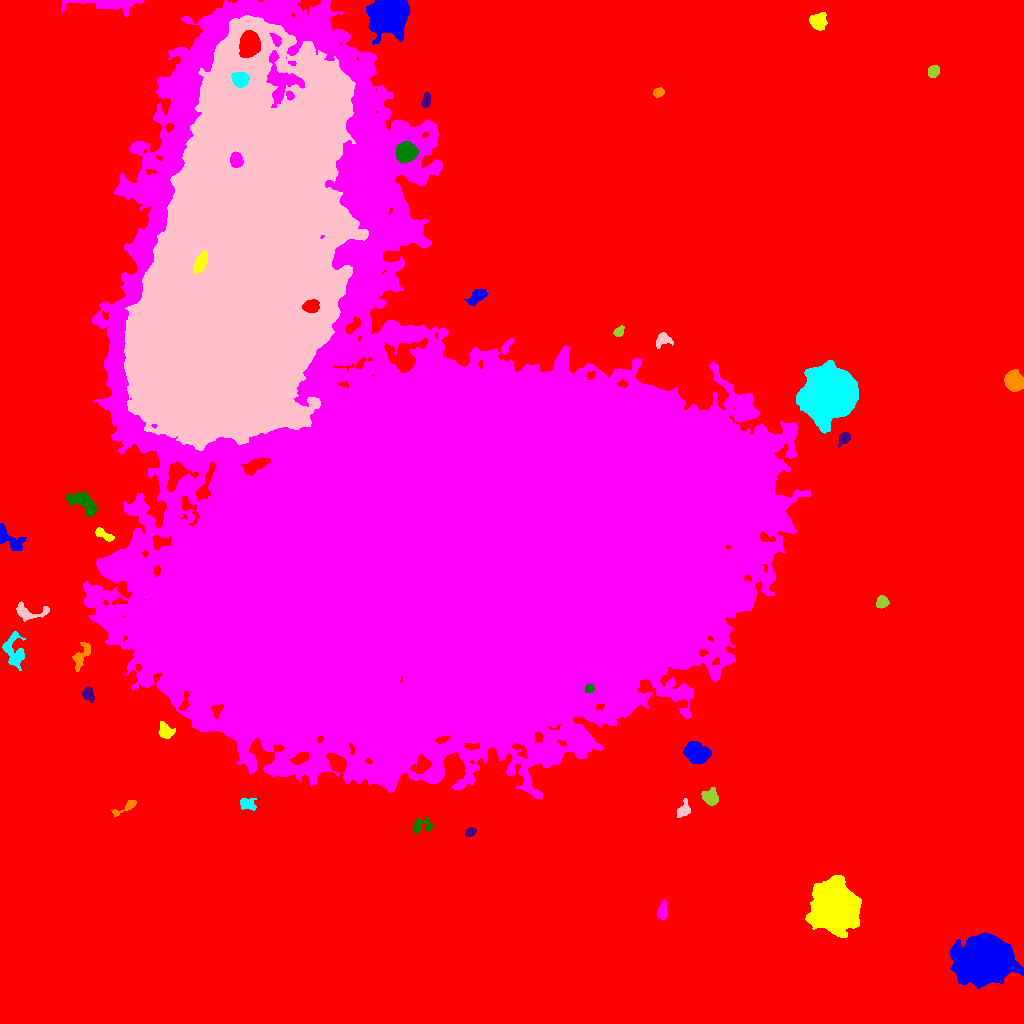

Source data for this figure (header and first rows):
ID, X, Y, A, B, theta, total_flux, mu_max, mu_median, mu_mean, R_fwhm, R_e, R10, R90, x_start, x_end, y_start, y_end, area, greylevel
0, 529.1, 487.4, 323.3, 294.9, 0.4433, 3185049, 24.0, 3.0, 4.498, 126.1, 216.2, 81.41, 358.5, 0, 1023, 0, 1023, 708152, 4.498
1, 987.5, 64.04, 10.21, 8.967, 0.01593, 114521, 240.0, 19.0, 41.27, 9.474, 10.67, 3.989, 20.8, 950, 1023, 35, 91, 2775, 53.27
2, 835.8, 115.6, 9.476, 8.723, -1.251, 103786, 232.0, 22.0, 43.72, 9.184, 10.4, 3.868, 19.76, 805, 861, 86, 148, 2374, 55.72
3, 662.8, 112.3, 4.693, 2.07, 1.483, 516.0, 8.0, 3.0, 3.146, 4.184, 3.785, 1.382, 6.155, 657, 667, 104, 124, 164, 16.15
4, 420.9, 196.6, 6.028, 3.18, 0.2213, 420.0, 10.0, 2.0, 2.222, 2.111, 3.742, 1.128, 6.507, 413, 432, 190, 206, 189, 15.22
5, 470.3, 191.3, 2.701, 1.877, 0.5863, 334.0, 7.0, 4.0, 3.753, 3.909, 2.932, 1.128, 4.514, 465, 476, 187, 196, 89, 16.75
6, 126.7, 216.8, 7.536, 1.925, 0.5474, 381.0, 6.0, 2.0, 2.54, 4.652, 3.742, 1.382, 5.863, 111, 136, 207, 223, 150, 15.54
7, 246.7, 219.8, 3.585, 2.5, -0.2308, 991.0, 16.0, 4.0, 5.795, 4.184, 3.523, 1.382, 5.997, 240, 256, 213, 225, 171, 23.8
8, 683.5, 213.5, 4.565, 2.723, 1.075, 484.0, 5.0, 3.0, 2.916, 5.557, 4.068, 1.693, 6.283, 677, 690, 206, 225, 166, 15.92
9, 709.9, 226, 3.733, 3.241, -0.7106, 1089, 12.0, 4.0, 4.755, 5.171, 4.26, 1.693, 6.91, 701, 718, 218, 236, 229, 17.76
10, 131.5, 252.8, 7.087, 2.213, 0.8, 1052, 9.0, 4.0, 3.73, 5.863, 5.046, 1.954, 7.736, 120, 142, 237, 264, 282, 17.73
11, 695.1, 271.4, 5.686, 4.244, -0.3633, 6814, 46.0, 12.0, 14.38, 5.754, 5.944, 2.257, 10.06, 683, 711, 260, 282, 474, 26.38
12, 165.6, 292.2, 3.985, 3.356, -0.8085, 739.0, 7.0, 4.0, 3.714, 5.698, 4.478, 1.784, 6.84, 158, 175, 285, 302, 199, 18.71
13, 468.9, 497.4, 135.2, 115, -0.3216, 9714091, 220.0, 24.0, 38.04, 73.95, 122.9, 45.04, 228.2, 83, 810, 225, 1023, 255364, 48.04
14, 589.2, 335.1, 2.168, 1.945, 1.067, 751.0, 20.0, 8.5, 9.387, 3.385, 2.646, 0.9772, 4.184, 584, 594, 330, 339, 80, 74.39
15, 88.11, 329.3, 3.37, 2.451, -1.237, 466.0, 7.0, 3.0, 3.17, 4.687, 3.613, 1.382, 5.557, 82, 94, 321, 337, 147, 19.17
16, 80.56, 366.4, 8.22, 3.015, 1.141, 731.0, 8.0, 2.0, 2.855, 4.652, 4.687, 1.784, 7.797, 72, 90, 352, 381, 256, 17.86
17, 13.21, 373.9, 8.904, 5.011, -1.311, 1863, 12.0, 4.0, 4.373, 6.232, 6.308, 2.394, 10.2, 2, 25, 353, 392, 426, 17.37
18, 27.94, 411.6, 9.535, 3.981, -0.05612, 1219, 11.0, 4.0, 4.385, 4.478, 5.352, 1.954, 8.406, 16, 49, 402, 422, 278, 17.38
19, 881.5, 421.5, 3.207, 2.68, 0.9352, 824.0, 11.0, 6.0, 5.928, 5.046, 3.785, 1.493, 5.698, 876, 889, 415, 428, 139, 18.93
20, 940.5, 483, 3.579, 1.741, -1.384, 462.0, 9.0, 5.0, 4.574, 4.029, 3.241, 1.262, 4.886, 936, 944, 475, 491, 101, 16.57
21, 8.931, 485.2, 9.32, 3.72, -0.6526, 1281, 11.0, 3.0, 3.917, 4.549, 5.352, 1.954, 8.686, 0, 26, 473, 500, 327, 16.92
22, 103.2, 489.1, 5.725, 2.052, -0.509, 731.0, 11.0, 5.0, 4.809, 4.146, 3.868, 1.493, 5.997, 95, 114, 482, 496, 152, 23.81
23, 233, 530.7, 3.106, 2.854, 1.105, 2040, 26.0, 11.0, 12.0, 4.853, 3.868, 1.493, 6.077, 226, 240, 523, 538, 170, 51.0
24, 83.17, 520.3, 8.854, 4.014, -0.5961, 2125, 14.0, 5.0, 5.084, 6.077, 6.383, 2.394, 10.03, 66, 98, 507, 532, 418, 17.08
25, 844.4, 585.7, 3.195, 2.418, 0.947, 672.0, 12.0, 5.0, 5.053, 4.184, 3.385, 1.262, 5.382, 838, 850, 576, 591, 133, 21.05
26, 1014, 642.6, 4.242, 3.678, -0.9881, 10028, 93.0, 21.0, 28.65, 4.886, 4.886, 1.871, 8.349, 1004, 1023, 632, 654, 350, 39.65
27, 828.9, 630.3, 10.52, 9.922, 0.727, 128436, 237.0, 26.0, 44.41, 9.657, 11.49, 4.222, 22.48, 796, 858, 590, 663, 2892, 61.41
28, 662.7, 684.5, 3.856, 3.383, 0.2277, 488.0, 8.0, 2.0, 2.773, 4.068, 3.742, 1.382, 6.232, 656, 673, 675, 691, 176, 21.77
29, 618.6, 691.8, 2.913, 1.974, 0.7947, 444.0, 10.0, 4.0, 4.625, 3.868, 2.985, 1.128, 4.687, 613, 624, 687, 698, 96, 19.62
30, 311.1, 717.2, 3.69, 2.989, 0.2622, 1351, 14.0, 7.0, 6.893, 5.698, 4.297, 1.693, 6.652, 302, 319, 711, 724, 196, 81.89
31, 476.6, 726.5, 5.368, 2.571, 0.7241, 855.0, 10.0, 4.0, 3.869, 5.232, 4.583, 1.784, 7.001, 464, 488, 718, 734, 221, 23.87
32, 200.2, 760.3, 5.3, 2.496, 1.106, 2487, 23.0, 10.0, 10.72, 5.614, 4.72, 1.871, 7.356, 193, 207, 750, 773, 232, 151.7
33, 236.3, 863.4, 3.308, 2.769, -1.28, 1702, 23.0, 9.0, 9.456, 4.72, 3.949, 1.493, 6.103, 230, 243, 856, 872, 180, 122.5
34, 406.4, 871.3, 4.478, 4.149, 0.5085, 8451, 60.0, 18.0, 21.72, 6.155, 5.47, 2.185, 8.938, 396, 418, 861, 882, 389, 51.72
35, 426, 922.8, 3.727, 1.83, 1.418, 348.0, 6.0, 3.0, 2.9, 4.652, 3.338, 1.262, 5.14, 421, 430, 916, 931, 120, 18.9
36, 658.7, 931, 2.721, 2.186, 0.4195, 721.0, 13.0, 7.0, 7.433, 4.184, 3.192, 1.262, 4.886, 653, 664, 926, 936, 97, 19.43
37, 240.2, 943.9, 3.854, 3.347, -0.1832, 2643, 24.0, 11.0, 11.15, 5.917, 4.652, 1.871, 7.247, 231, 249, 936, 951, 237, 101.2
38, 226.8, 751.5, 95.64, 41.3, 1.293, 2568887, 140.0, 32.0, 38.25, 57.46, 73.04, 28.23, 119.7, 124, 368, 573, 1008, 67169, 75.25
39, 933.7, 952.2, 2.773, 2.425, 0.9962, 1174, 21.0, 8.0, 8.827, 4.029, 3.338, 1.262, 5.262, 928, 939, 946, 958, 133, 21.83
40, 249.4, 979.9, 5.914, 4.411, 1.475, 12705, 57.0, 24.0, 25.72, 8.117, 6.58, 2.706, 10.37, 239, 260, 966, 993, 494, 107.7
41, 388.5, 1009, 8.313, 7.498, 0.505, 50313, 104.0, 28.0, 36.33, 11.71, 9.837, 3.989, 15.88, 366, 409, 979, 1023, 1385, 49.33
42, 817.7, 1003, 4.05, 3.755, 0.6659, 1329, 11.0, 5.0, 5.191, 6.206, 4.886, 1.954, 7.569, 809, 827, 993, 1011, 256, 18.19
43, 110.8, 1020, 16.23, 2.541, -0.009602, 5850, 43.0, 7.5, 10.68, 4.951, 5.917, 2.111, 10.4, 61, 144, 1007, 1023, 548, 22.68
